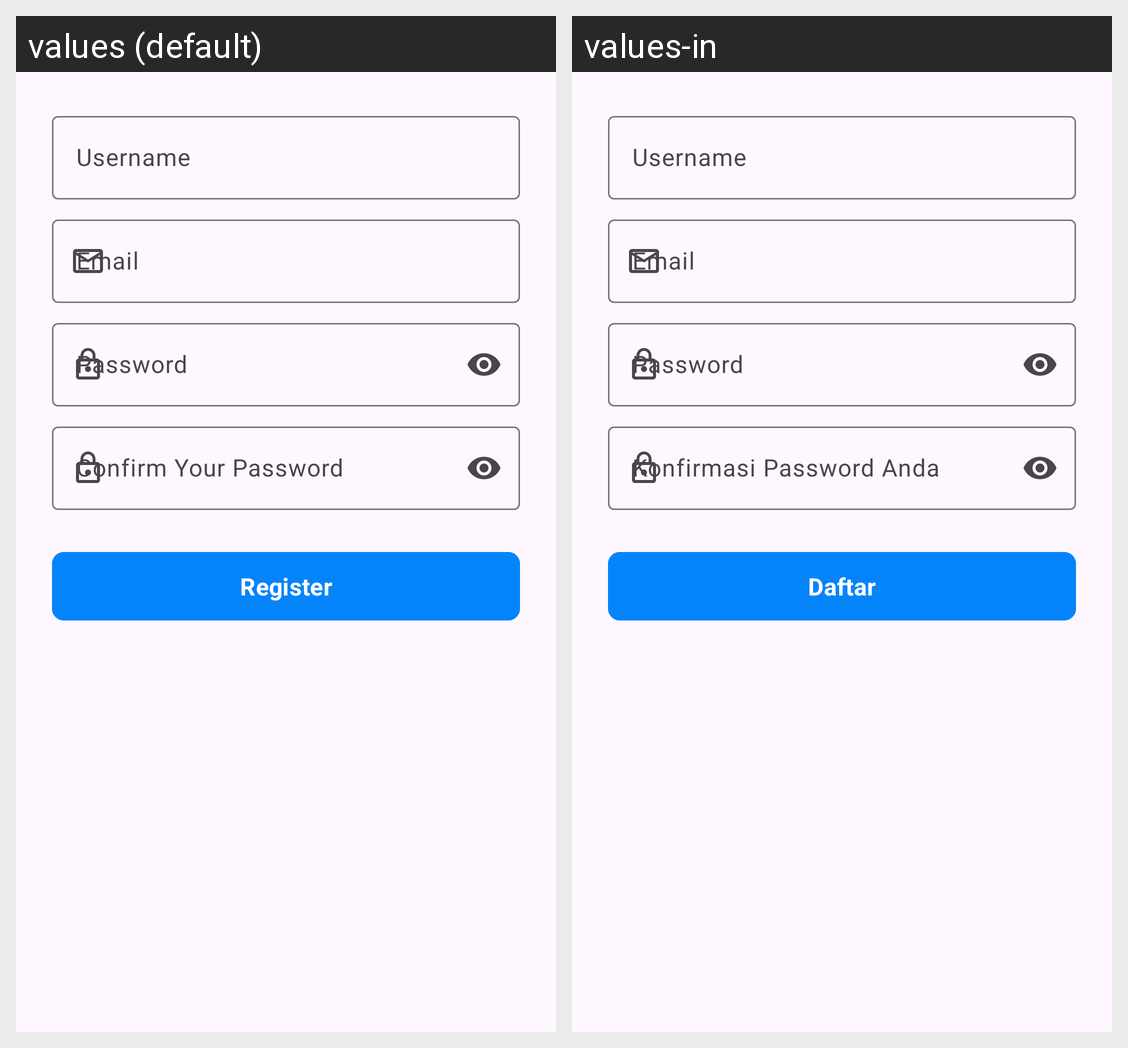

Locale-by-locale string values for the Android screen shown in this grid:
Android screen res/layout/fragment_register.xml rendered under 2 locales, left to right: values (default), values-in. Device: Nexus 5 (rendered at 1080×1920; each locale shown at half size, 540×960, under a caption strip naming it); theme Base.Theme.MbahLaptop.
Strings drawn on this screen, with the default value and each locale's value (text and hints the layout hard-codes, and strings that could not be matched under every locale, appear in the picture but are not listed):

username
  values: Username
  values-in: Username

email
  values: Email
  values-in: Email

password
  values: Password
  values-in: Password

confirm_your_password
  values: Confirm Your Password
  values-in: Konfirmasi Password Anda

register
  values: Register
  values-in: Daftar
